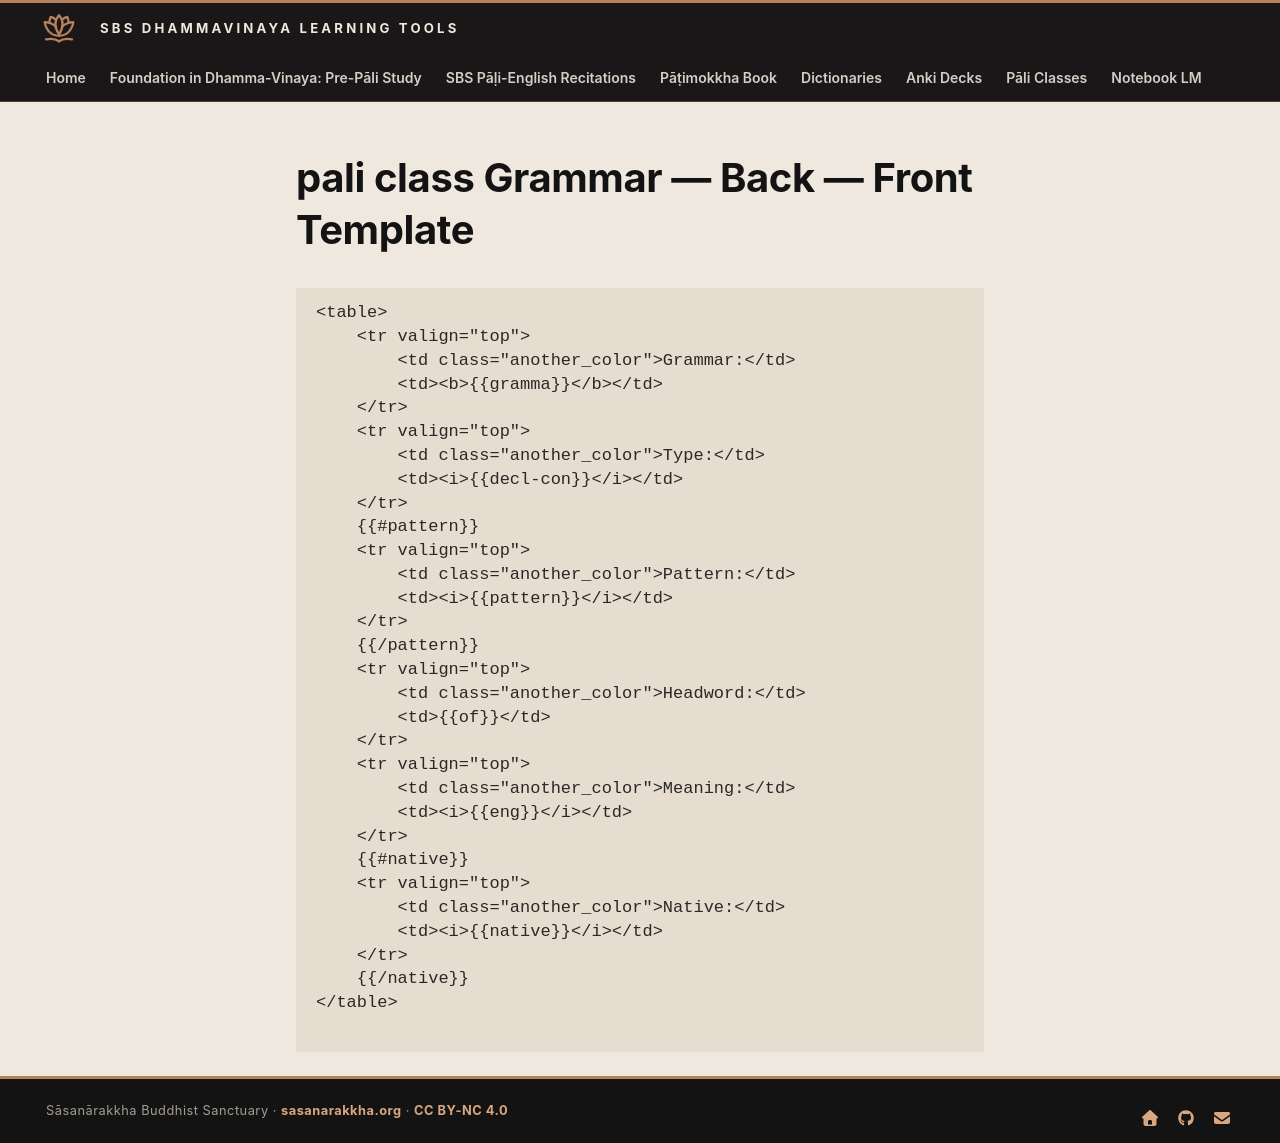

repository: sasanarakkha/study-tools · page: 5-anki/templates/grammar-gramm-back-front/index.html · generator: mkdocs

# pali class Grammar — Back — Front Template

```html
<table>
    <tr valign="top">
        <td class="another_color">Grammar:</td>
        <td><b>{{gramma}}</b></td>
    </tr>
    <tr valign="top">
        <td class="another_color">Type:</td>
        <td><i>{{decl-con}}</i></td>
    </tr>
    {{#pattern}}
    <tr valign="top">
        <td class="another_color">Pattern:</td>
        <td><i>{{pattern}}</i></td>
    </tr>
    {{/pattern}}
    <tr valign="top">
        <td class="another_color">Headword:</td>
        <td>{{of}}</td>
    </tr>
    <tr valign="top">
        <td class="another_color">Meaning:</td>
        <td><i>{{eng}}</i></td>
    </tr>
    {{#native}}
    <tr valign="top">
        <td class="another_color">Native:</td>
        <td><i>{{native}}</i></td>
    </tr>
    {{/native}}
</table>

```
